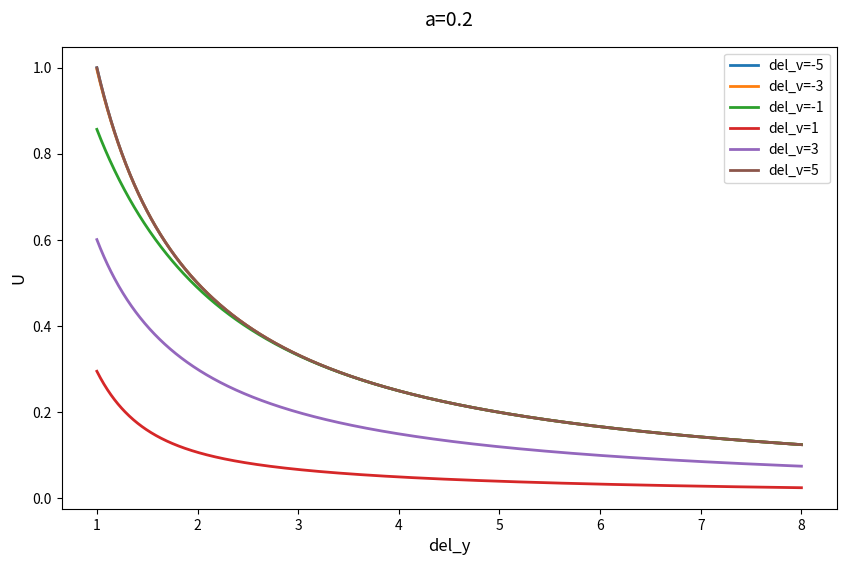

The matplotlib source for this figure:
import numpy as np
import matplotlib.pyplot as plt

a = 0.2
del_v_values = [-5,-3,-1,1,3,5]
del_y = np.linspace(1, 8, 1000)

fig, ax = plt.subplots(figsize=(10, 6))
for del_v in del_v_values:
    temp = 0.5 * ((1 + a*del_v) + (a*del_v - 1) * np.tanh(del_v * del_y))
    ky = del_y / temp
    u = 1 / ky
    ax.plot(del_y, u, linewidth=2, label=f"del_v={del_v}")

ax.set_title(f"a={a}", fontsize=14, pad=15)
ax.set_xlabel('del_y', fontsize=12)
ax.set_ylabel('U', fontsize=12)
ax.legend()

plt.show()
